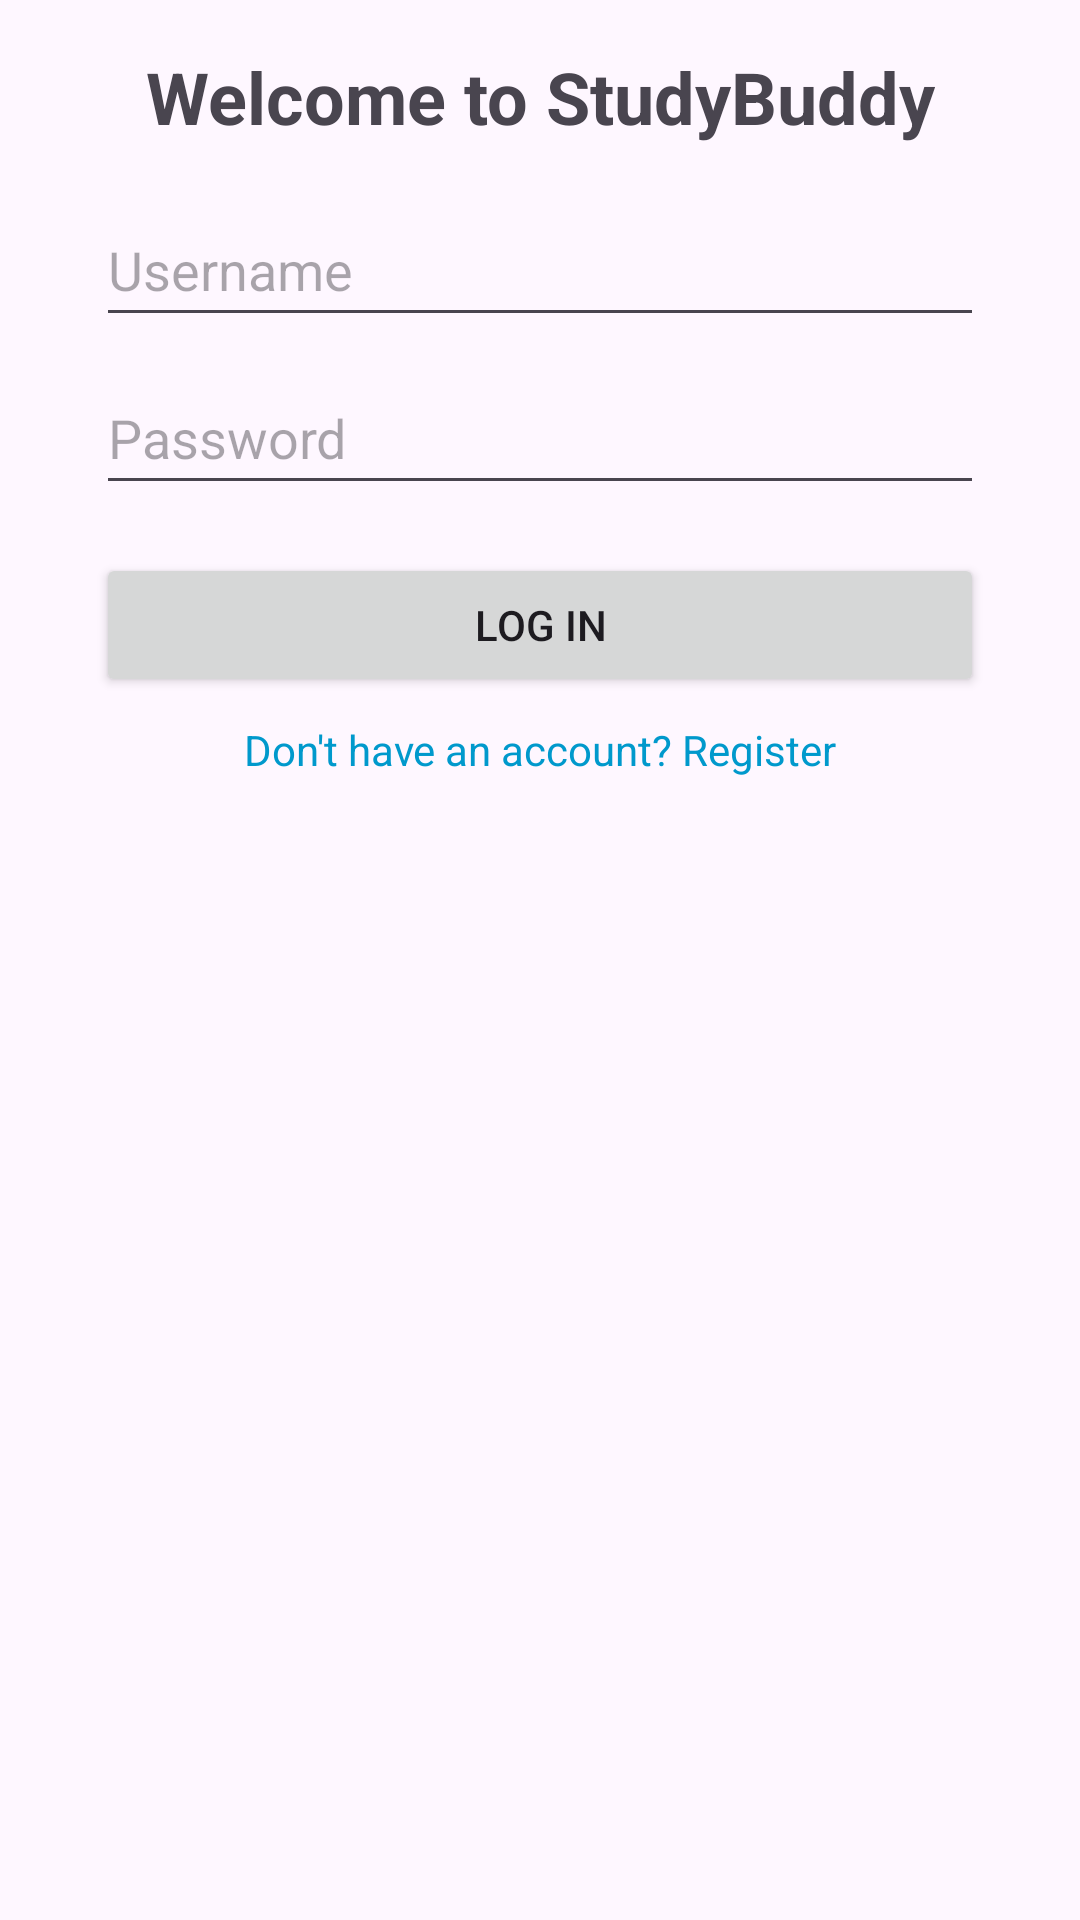

The Android layout XML behind this screen, and the referenced resources:
<!-- AndroidManifest.xml: application theme Theme.Project2_StudyBuddy -->
<!-- res/layout/activity_main.xml -->
<?xml version="1.0" encoding="utf-8"?>
<androidx.constraintlayout.widget.ConstraintLayout xmlns:android="http://schemas.android.com/apk/res/android"
    xmlns:app="http://schemas.android.com/apk/res-auto"
    xmlns:tools="http://schemas.android.com/tools"
    android:layout_width="match_parent"
    android:layout_height="match_parent"
    tools:context=".LoginActivity">

    
    <TextView
        android:id="@+id/welcomeText"
        android:layout_width="wrap_content"
        android:layout_height="wrap_content"
        android:text="Welcome to StudyBuddy"
        android:textSize="24sp"
        android:textStyle="bold"
        app:layout_constraintTop_toTopOf="parent"
        app:layout_constraintStart_toStartOf="parent"
        app:layout_constraintEnd_toEndOf="parent"
        android:layout_marginTop="16dp"/>

    
    <EditText
        android:id="@+id/username"
        android:layout_width="0dp"
        android:layout_height="wrap_content"
        android:hint="Username"
        android:inputType="text"
        android:minHeight="48dp"
        app:layout_constraintTop_toBottomOf="@id/welcomeText"
        app:layout_constraintStart_toStartOf="parent"
        app:layout_constraintEnd_toEndOf="parent"
        android:layout_marginTop="16dp"
        android:layout_marginStart="32dp"
        android:layout_marginEnd="32dp"/>

    
    <EditText
        android:id="@+id/password"
        android:layout_width="0dp"
        android:layout_height="wrap_content"
        android:hint="Password"
        android:inputType="textPassword"
        android:minHeight="48dp"
        app:layout_constraintTop_toBottomOf="@id/username"
        app:layout_constraintStart_toStartOf="parent"
        app:layout_constraintEnd_toEndOf="parent"
        android:layout_marginTop="8dp"
        android:layout_marginStart="32dp"
        android:layout_marginEnd="32dp"/>

    
    <Button
        android:id="@+id/loginButton"
        android:layout_width="0dp"
        android:layout_height="wrap_content"
        android:text="Log In"
        app:layout_constraintTop_toBottomOf="@id/password"
        app:layout_constraintStart_toStartOf="parent"
        app:layout_constraintEnd_toEndOf="parent"
        android:layout_marginTop="16dp"
        android:layout_marginStart="32dp"
        android:layout_marginEnd="32dp"/>

    
    <TextView
        android:id="@+id/registerLink"
        android:layout_width="wrap_content"
        android:layout_height="wrap_content"
        android:text="Don't have an account? Register"
        android:textColor="@android:color/holo_blue_dark"
        app:layout_constraintTop_toBottomOf="@id/loginButton"
        app:layout_constraintStart_toStartOf="parent"
        app:layout_constraintEnd_toEndOf="parent"
        android:layout_marginTop="8dp"/>

</androidx.constraintlayout.widget.ConstraintLayout>
<!-- resources referenced by this layout -->
<resources>
  <style name="Theme.Project2_StudyBuddy" parent="Base.Theme.Project2_StudyBuddy" />
  <style name="Base.Theme.Project2_StudyBuddy" parent="Theme.Material3.DayNight.NoActionBar">
          
          
      </style>
</resources>
